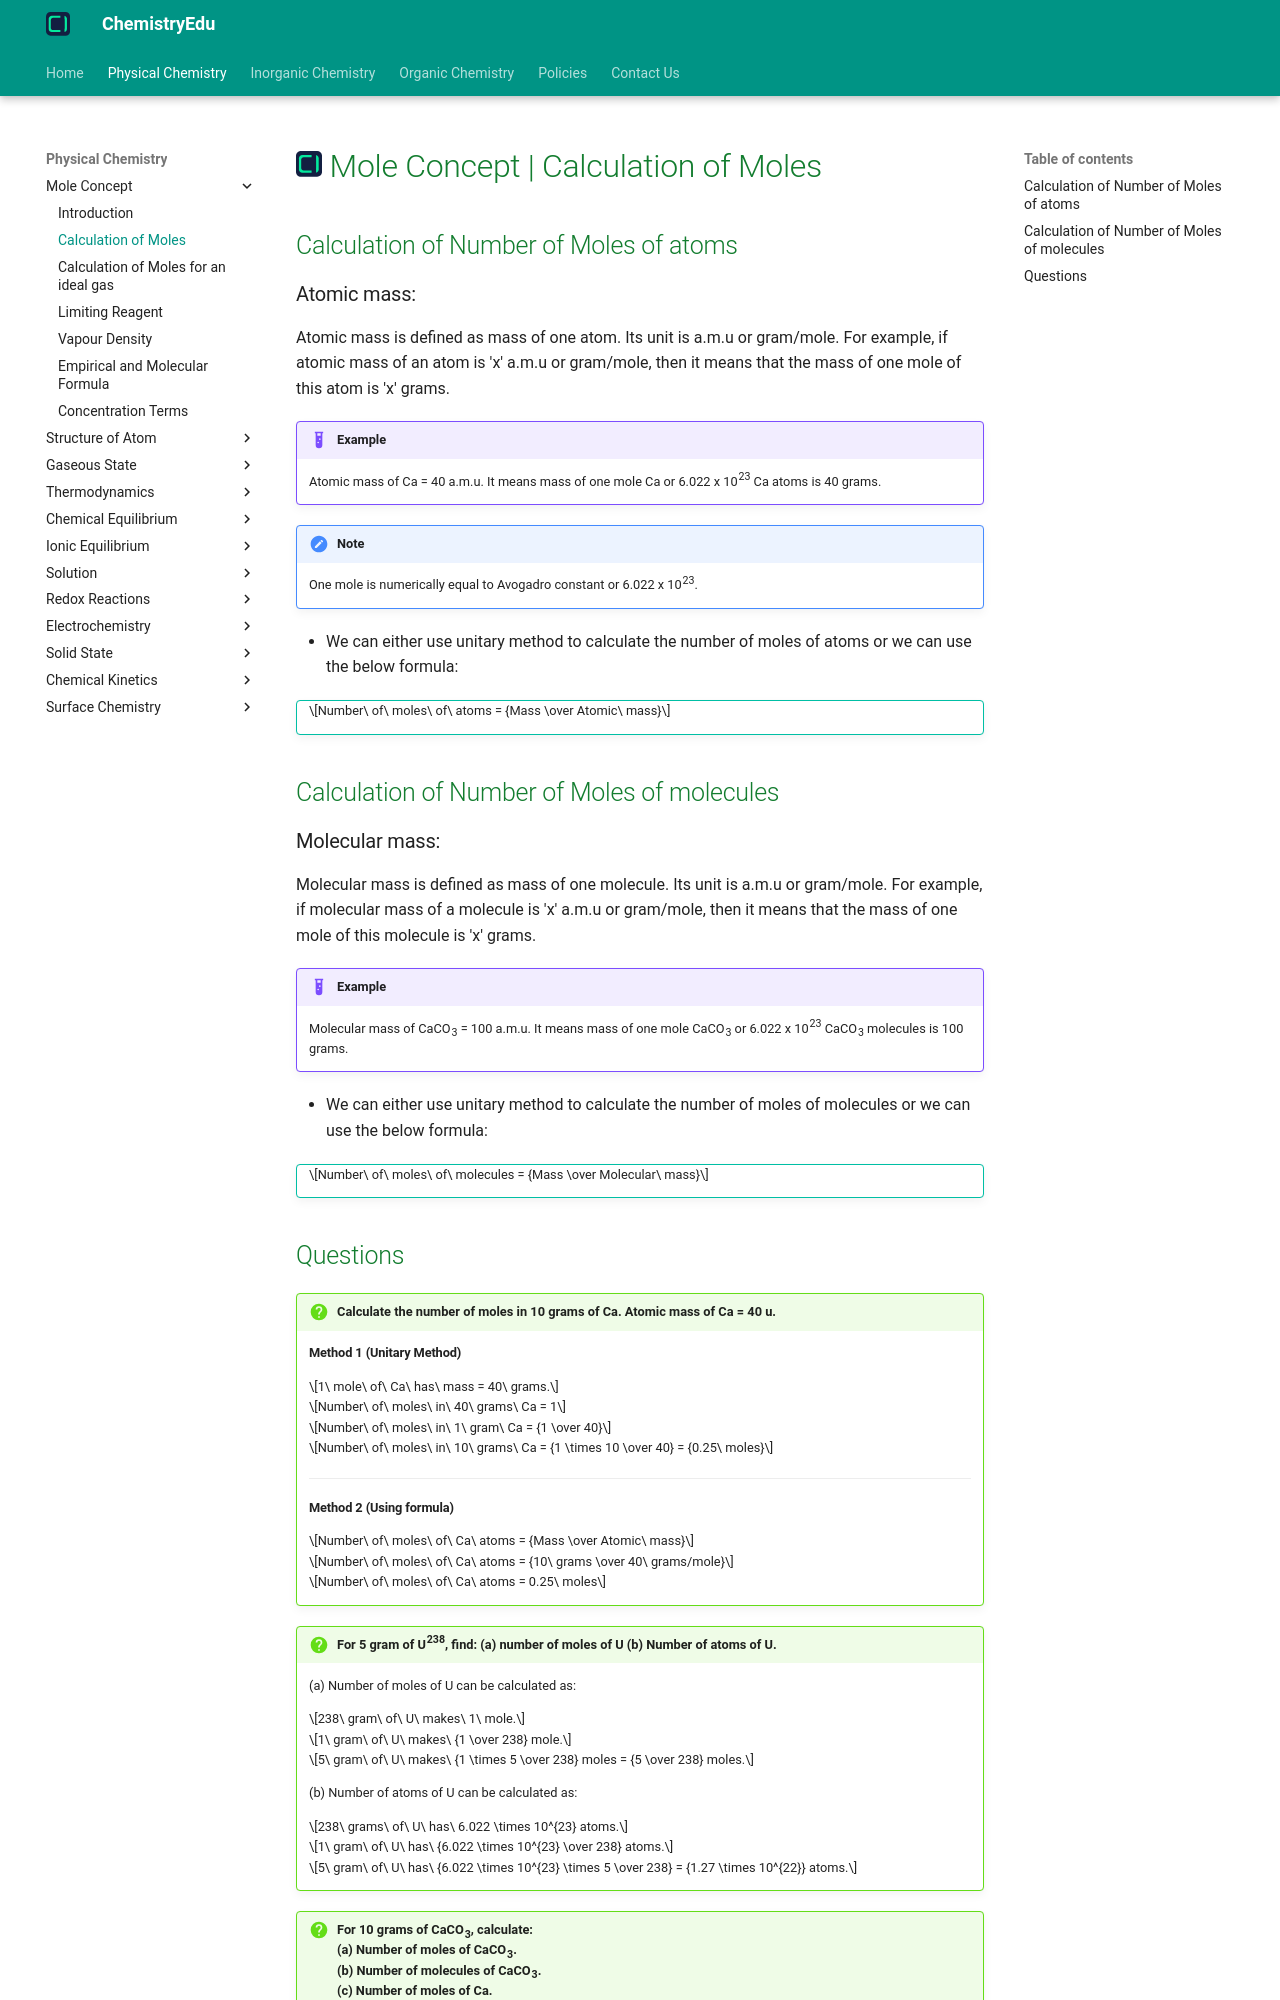

repository: KingChampion36/chemistryedu · page: physical-chemistry/mole-concept/calculation-of-moles/index.html · generator: mkdocs

---
title: Mole Concept | Calculation of Moles
description: One mole is numerically equal to Avogadro number or 6.022 x 10<sup>23</sup> substances.
---

# [![ChemistryEdu Logo](../../images/favicon.svg){ align=left, width=3.8% }](../../index.md)  Mole Concept | Calculation of Moles

## Calculation of Number of Moles of atoms

### Atomic mass:

Atomic mass is defined as mass of one atom. Its unit is a.m.u or gram/mole. For example, if atomic mass of an atom is 'x' a.m.u or gram/mole, then it means that the mass of one mole of this atom is 'x' grams.

!!! example "Example"

    Atomic mass of Ca = 40 a.m.u. It means mass of one mole Ca or 6.022 x 10<sup>23</sup> Ca atoms is 40 grams.

!!! note "Note"

    One mole is numerically equal to Avogadro constant or 6.022 x 10<sup>23</sup>.

* We can either use unitary method to calculate the number of moles of atoms or we can use the below formula:

!!! tip ""

    $$Number\ of\ moles\ of\ atoms = {Mass \over Atomic\ mass}$$

## Calculation of Number of Moles of molecules

### Molecular mass:

Molecular mass is defined as mass of one molecule. Its unit is a.m.u or gram/mole.
For example, if molecular mass of a molecule is 'x' a.m.u or gram/mole, then it means that the mass of one mole of this molecule is 'x' grams.

!!! example "Example"

    Molecular mass of CaCO<sub>3</sub> = 100 a.m.u. It means mass of one mole CaCO<sub>3</sub> or 6.022 x 10<sup>23</sup> CaCO<sub>3</sub> molecules is 100 grams.

* We can either use unitary method to calculate the number of moles of molecules or we can use the below formula:

!!! tip ""

    $$Number\ of\ moles\ of\ molecules = {Mass \over Molecular\ mass}$$
